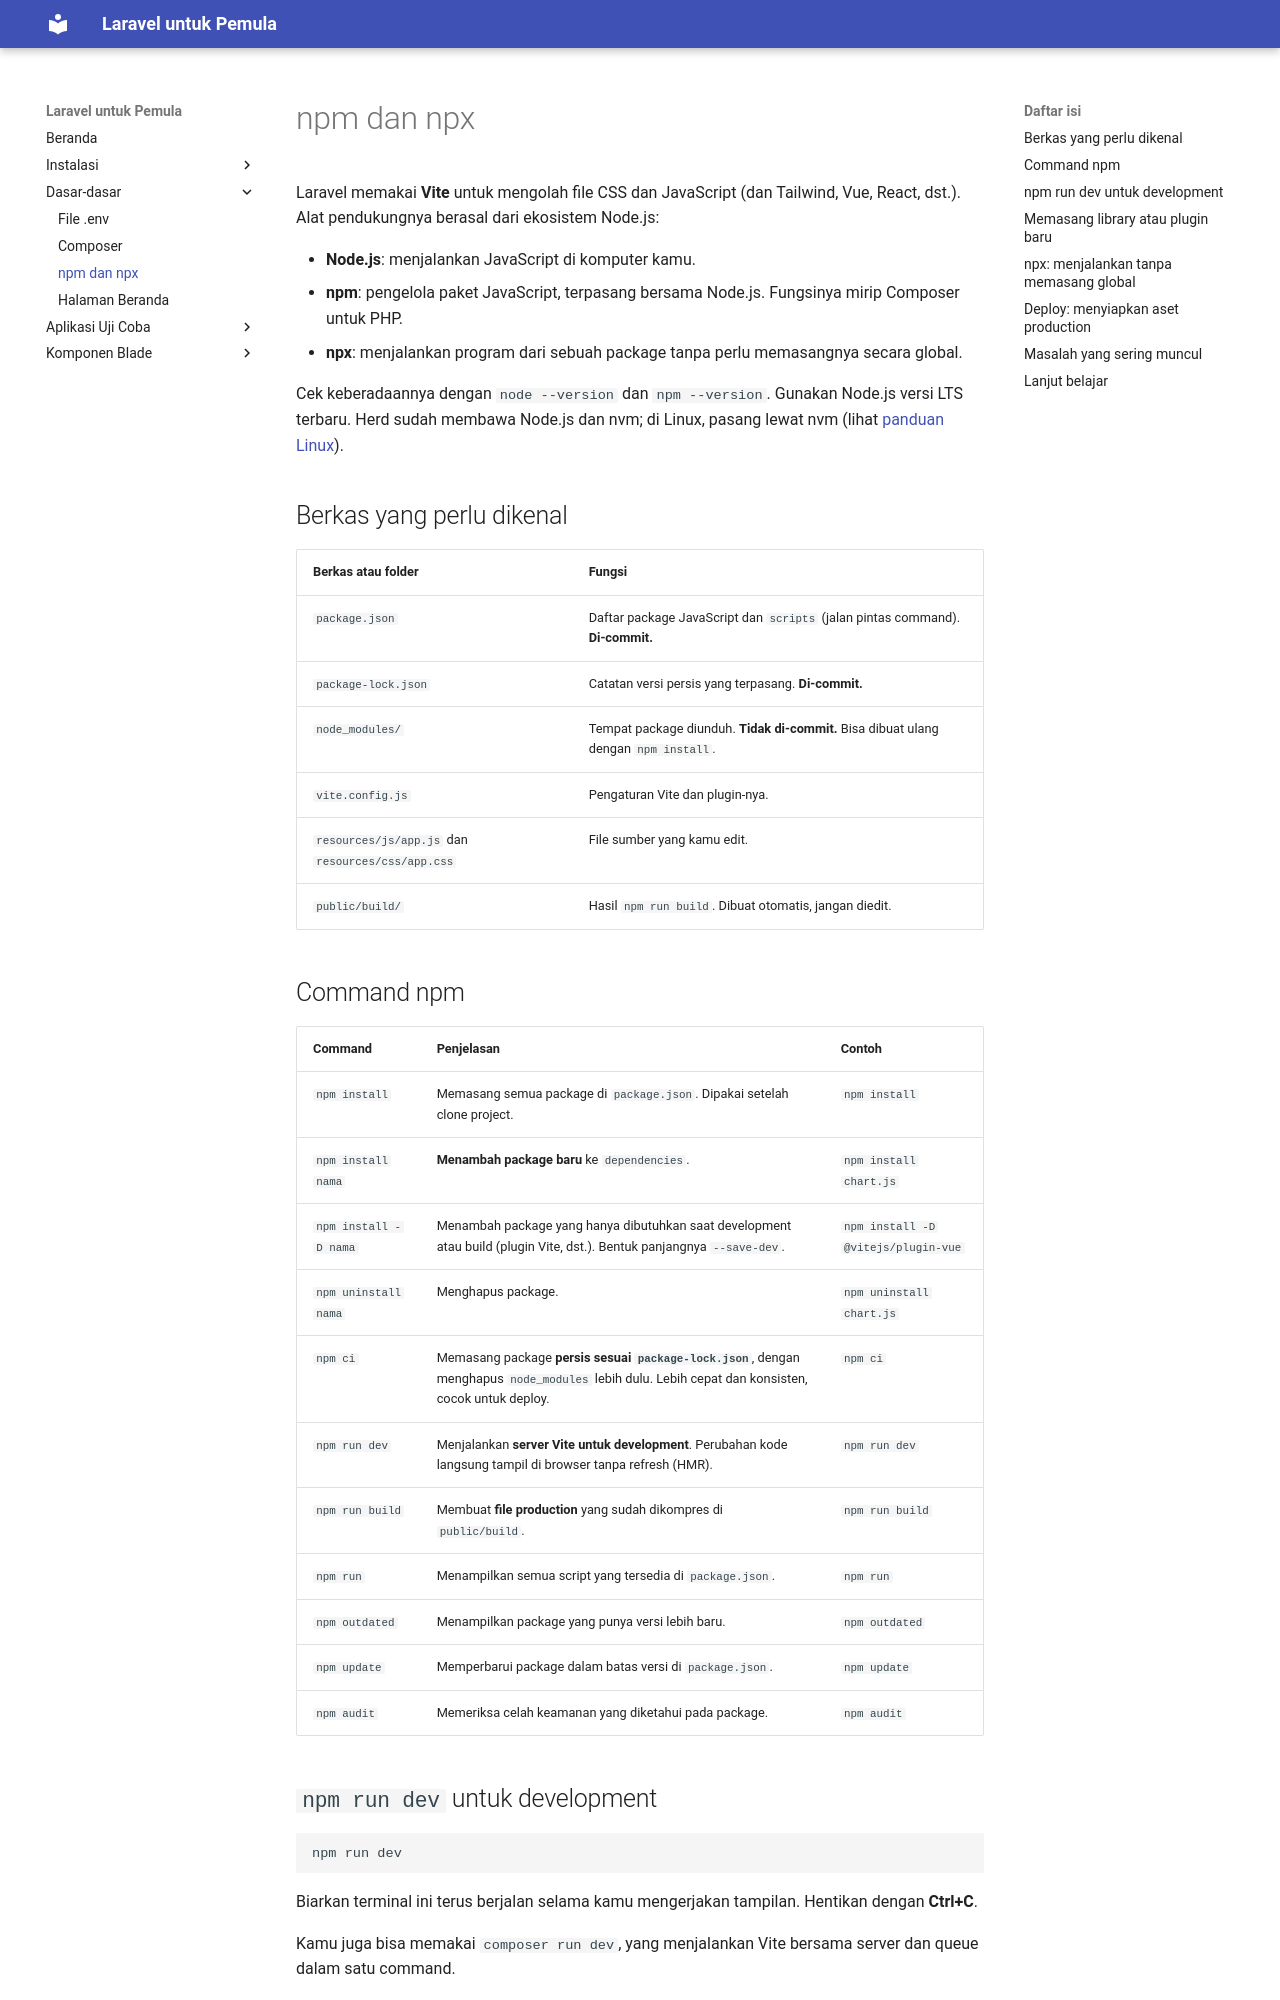

repository: boyprakasa/laravel-beginner · page: npm/index.html · generator: jekyll

# npm dan npx

Laravel memakai **Vite** untuk mengolah file CSS dan JavaScript (dan Tailwind, Vue, React, dst.). Alat pendukungnya berasal dari ekosistem Node.js:

- **Node.js**: menjalankan JavaScript di komputer kamu.
- **npm**: pengelola paket JavaScript, terpasang bersama Node.js. Fungsinya mirip Composer untuk PHP.
- **npx**: menjalankan program dari sebuah package tanpa perlu memasangnya secara global.

Cek keberadaannya dengan `node --version` dan `npm --version`. Gunakan Node.js versi LTS terbaru. Herd sudah membawa Node.js dan nvm; di Linux, pasang lewat nvm (lihat [panduan Linux](linux.md)).

## Berkas yang perlu dikenal

| Berkas atau folder | Fungsi |
|---|---|
| `package.json` | Daftar package JavaScript dan `scripts` (jalan pintas command). **Di-commit.** |
| `package-lock.json` | Catatan versi persis yang terpasang. **Di-commit.** |
| `node_modules/` | Tempat package diunduh. **Tidak di-commit.** Bisa dibuat ulang dengan `npm install`. |
| `vite.config.js` | Pengaturan Vite dan plugin-nya. |
| `resources/js/app.js` dan `resources/css/app.css` | File sumber yang kamu edit. |
| `public/build/` | Hasil `npm run build`. Dibuat otomatis, jangan diedit. |

## Command npm

| Command | Penjelasan | Contoh |
|---|---|---|
| `npm install` | Memasang semua package di `package.json`. Dipakai setelah clone project. | `npm install` |
| `npm install nama` | **Menambah package baru** ke `dependencies`. | `npm install chart.js` |
| `npm install -D nama` | Menambah package yang hanya dibutuhkan saat development atau build (plugin Vite, dst.). Bentuk panjangnya `--save-dev`. | `npm install -D @vitejs/plugin-vue` |
| `npm uninstall nama` | Menghapus package. | `npm uninstall chart.js` |
| `npm ci` | Memasang package **persis sesuai `package-lock.json`**, dengan menghapus `node_modules` lebih dulu. Lebih cepat dan konsisten, cocok untuk deploy. | `npm ci` |
| `npm run dev` | Menjalankan **server Vite untuk development**. Perubahan kode langsung tampil di browser tanpa refresh (HMR). | `npm run dev` |
| `npm run build` | Membuat **file production** yang sudah dikompres di `public/build`. | `npm run build` |
| `npm run` | Menampilkan semua script yang tersedia di `package.json`. | `npm run` |
| `npm outdated` | Menampilkan package yang punya versi lebih baru. | `npm outdated` |
| `npm update` | Memperbarui package dalam batas versi di `package.json`. | `npm update` |
| `npm audit` | Memeriksa celah keamanan yang diketahui pada package. | `npm audit` |
